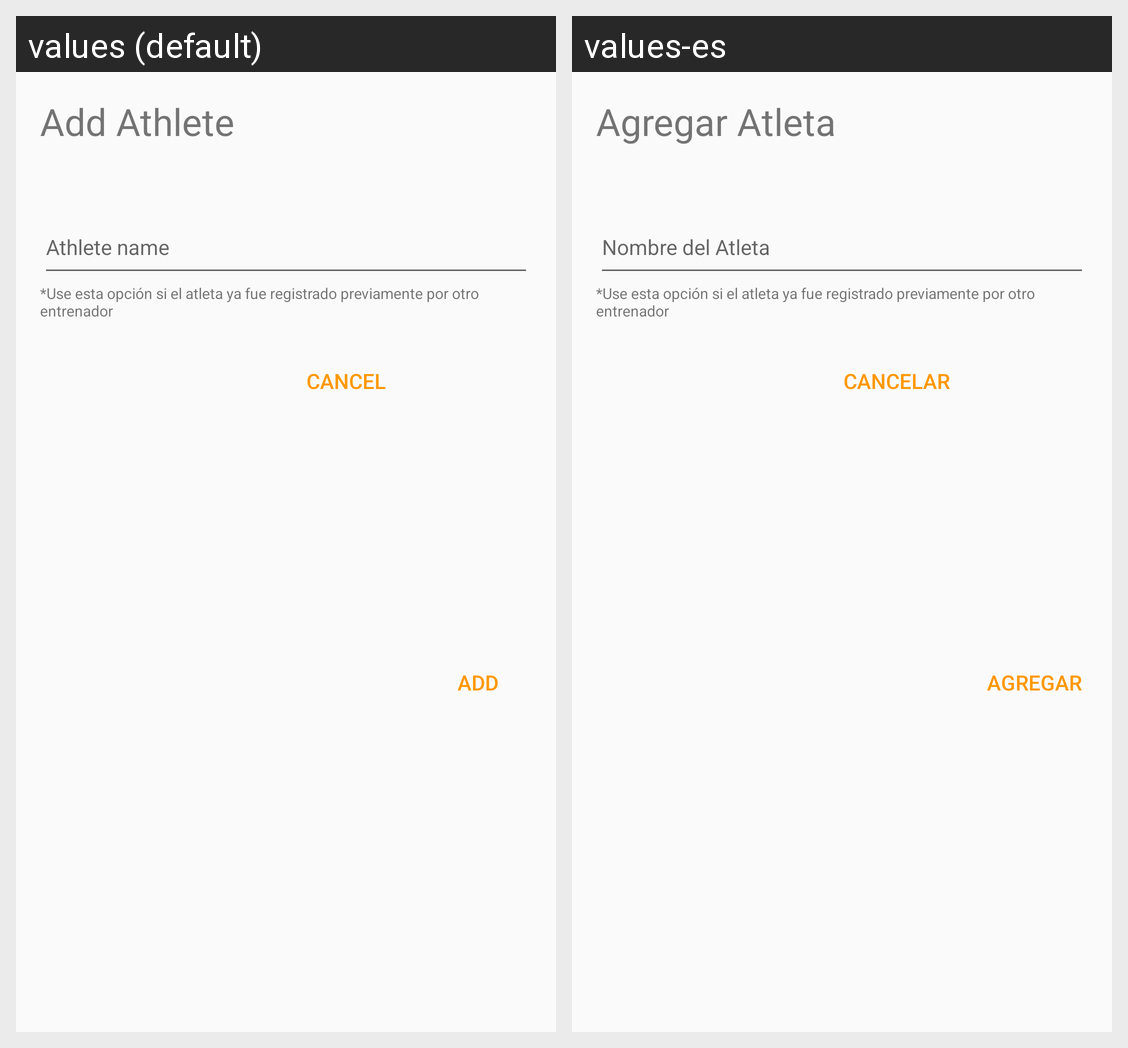

Locale-by-locale string values for the Android screen shown in this grid:
Android screen res/layout/dialog_add_athlete.xml rendered under 2 locales, left to right: values (default), values-es. Device: Nexus 5 (rendered at 1080×1920; each locale shown at half size, 540×960, under a caption strip naming it); theme AppTheme.
Strings drawn on this screen, with the default value and each locale's value (text and hints the layout hard-codes, and strings that could not be matched under every locale, appear in the picture but are not listed):

add_athlete
  values: Add Athlete
  values-es: Agregar Atleta

add
  values: Add
  values-es: Agregar

cancel
  values: Cancel
  values-es: Cancelar
